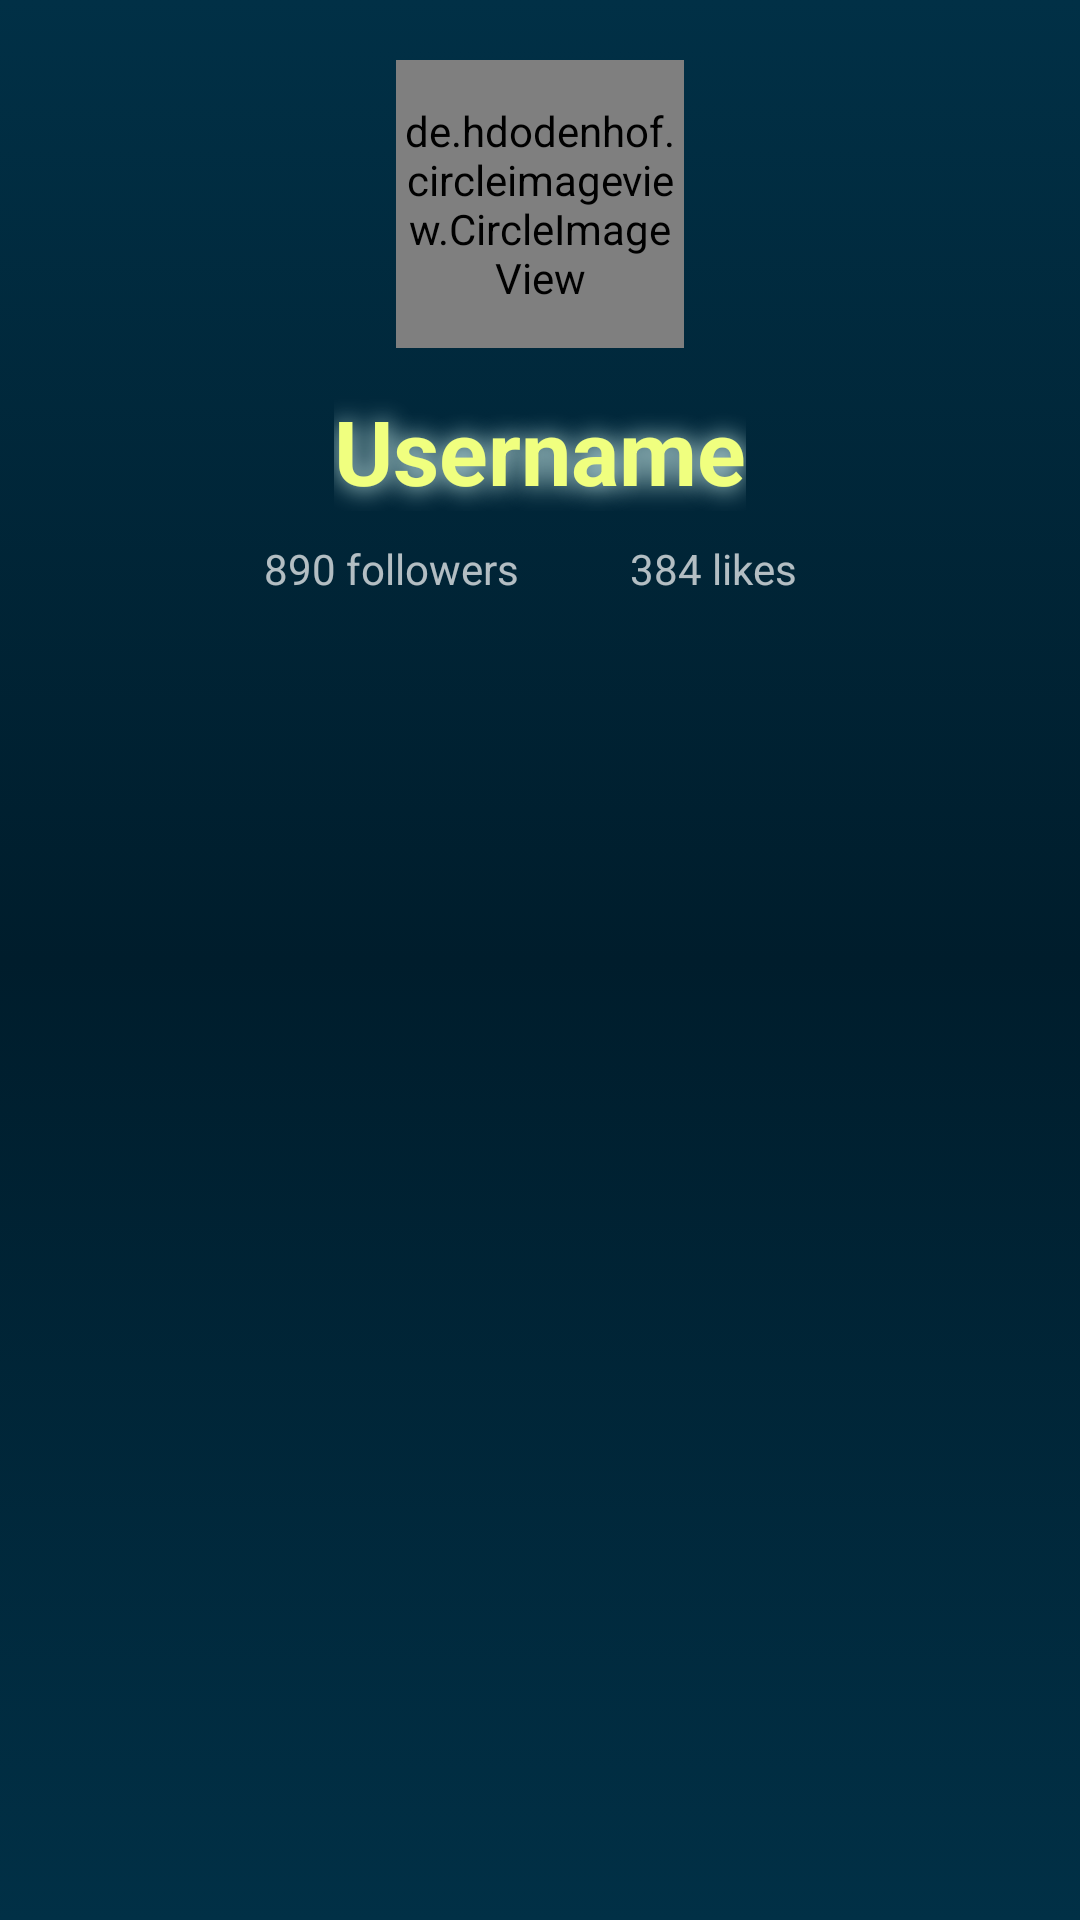

Android layout source for this screen:
<!-- AndroidManifest.xml: application theme Theme.AppCompat -->
<!-- res/layout/profil.xml -->
<?xml version="1.0" encoding="utf-8"?>
<RelativeLayout xmlns:android="http://schemas.android.com/apk/res/android"
    android:orientation="vertical" android:layout_width="match_parent"
    android:layout_height="match_parent"
    android:weightSum="1"
    android:background="@drawable/bg_gradient">
   


    <LinearLayout
        android:orientation="vertical"
        android:layout_width="match_parent"
        android:layout_height="match_parent">

        <LinearLayout
            android:orientation="vertical"
            android:layout_width="fill_parent"
            android:layout_height="100dp"
            android:id="@+id/ppHolder"
            android:layout_marginTop="20dp">

            <de.hdodenhof.circleimageview.CircleImageView
                xmlns:app="http://schemas.android.com/apk/res-auto"
                android:layout_width="96dp"
                android:layout_height="96dp"
                android:id="@+id/profile_image"
                android:src="@mipmap/profile_white"
                app:civ_border_width="3dp"
                app:civ_border_color="#80ffffff"
                android:background="#00ffffff"
                android:layout_gravity="center_horizontal" />
        </LinearLayout>

        <LinearLayout
            android:orientation="vertical"
            android:layout_width="fill_parent"
            android:layout_height="50dp"
            android:id="@+id/nameHolder"
            android:layout_marginTop="5dp">

            <TextView
                android:layout_width="wrap_content"
                android:layout_height="wrap_content"
                android:text="@string/username"
                android:id="@+id/login_user"
                android:textColor="#f0ff7f"
                android:textSize="30sp"
                android:textStyle="bold"
                android:layout_alignTop="@+id/profile_image"
                android:layout_toRightOf="@+id/profile_image"
                android:layout_gravity="center_horizontal"
                android:shadowColor="#dafdf9"
                android:shadowDx="1.0"
                android:shadowDy="1.0"
                android:shadowRadius="20.0"
                android:layout_marginTop="5dp"
                 />

        </LinearLayout>

        <LinearLayout
            android:orientation="horizontal"
            android:layout_width="fill_parent"
            android:layout_height="60dp"
            android:id="@+id/detHolder"
            android:paddingTop="5dp">

            <TextView
                android:layout_width="fill_parent"
                android:layout_height="fill_parent"
                android:text="890 followers"
                android:id="@+id/textView"
                android:layout_weight="1"
                android:textAlignment="textEnd"
                android:paddingEnd="7dp" />

            <TextView
                android:layout_width="fill_parent"
                android:layout_height="fill_parent"
                android:text="384 likes"
                android:id="@+id/textView2"
                android:layout_weight="1"
                android:paddingStart="30dp"
                android:textStyle="normal" />
        </LinearLayout>

        <LinearLayout
            android:orientation="vertical"
            android:layout_width="fill_parent"
            android:layout_height="wrap_content"
            android:id="@+id/listHolder">

            <ExpandableListView
                android:layout_width="match_parent"
                android:layout_height="fill_parent"
                android:id="@+id/exp_list"
                android:paddingLeft="20dp"
                android:divider="#fe9900"
                android:dividerHeight="0.5dp"
                android:layout_alignParentLeft="true"
                android:layout_alignParentStart="true"
                android:layout_alignParentRight="true"
                android:layout_alignParentEnd="true"
                android:layout_below="@+id/profile_image"
                android:layout_alignParentBottom="true"
                />
        </LinearLayout>
    </LinearLayout>

</RelativeLayout>
<!-- resources referenced by this layout -->
<resources>
  <!-- drawable bg_gradient (drawable) -->
  <?xml version="1.0" encoding="utf-8"?>
  <selector xmlns:android="http://schemas.android.com/apk/res/android">
      <item>
          <shape>
              <gradient
                  android:angle="90"
                  android:startColor="#013046"
                  android:centerColor="#001d2c"
                  android:endColor="#013046"
                  android:type="linear" />
          </shape>
      </item>
  </selector>
  
      
  <string name="username">Username</string>
</resources>
